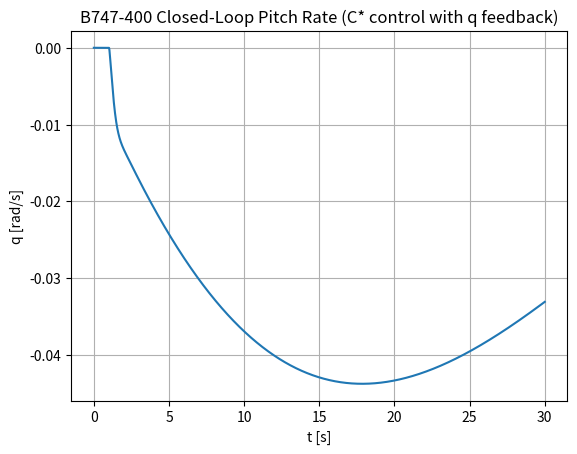
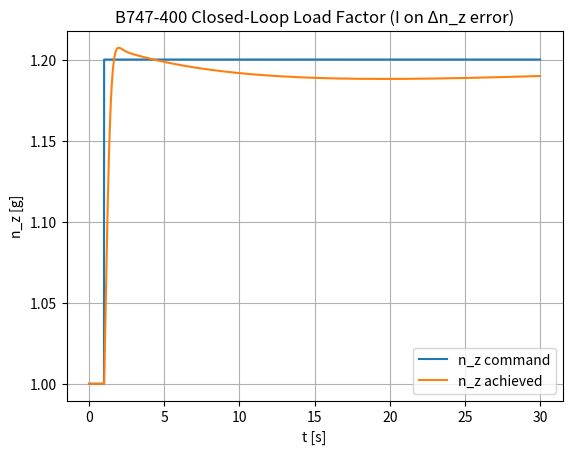
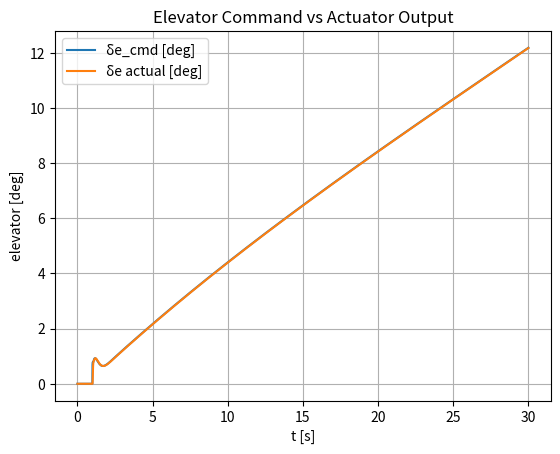
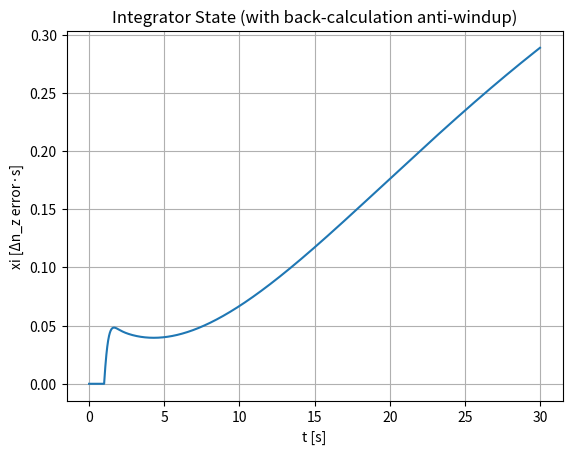
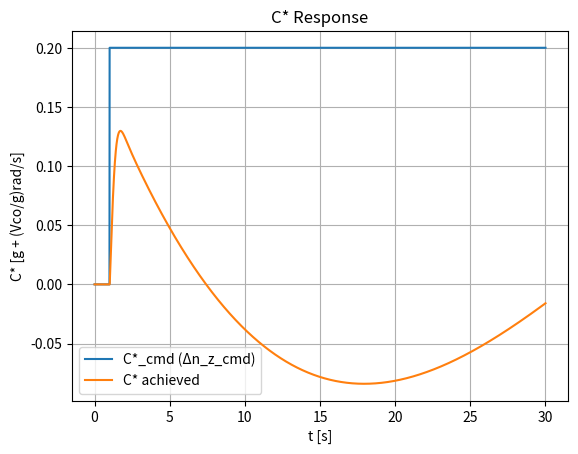

Recreate these plots in Python, in order.
import numpy as np
from dataclasses import dataclass
from scipy.integrate import solve_ivp
import matplotlib.pyplot as plt


# ============================================================
# 1) PARAMETERS (B747-400 paper) + actuator + C* gains
# ============================================================

@dataclass
class B747Params:
    # Trim / constants (paper uses English units)
    U0: float = 673.0          # ft/s
    g: float = 32.174          # ft/s^2

    # Dimensional longitudinal derivatives (from Table 3.3)
    Xu: float = -0.0059308
    Xalpha: float = 15.9658

    Zu: float = -0.110314
    Zalpha: float = -355.239
    Zalphadot: float = -11.3338
    Zq: float = -10.6862

    Mu: float = 0.0
    Malpha: float = -1.30281
    Mq: float = -0.541693

    Xde: float = 0.0
    Zde: float = -25.5453
    Mde: float = -1.69366

    # Elevator actuator: 2nd order
    omega0: float = 60.0       # rad/s
    zeta: float = 0.7

    # ---------- C* blending ----------
    # C* = Δn_z + (Vco/g) q
    Vco: float = 200.0         # ft/s

    # ---------- Controller gains ----------
    # Strategy:
    #   P term on C* error (transient/feel)
    #   I term on Δn_z error (steady-state nz tracking)
    #
    # δe_cmd_raw = Kc*(C*_cmd - C*) + Ki*xi - kq*q - knz*Δn_z
    #
    Kc: float = 0.06
    Ki: float = 1.1

    # Add damping + direct load-factor feedback
    kq: float = 5.0            # pitch-rate damping feedback
    knz: float = 0.5          # direct Δn_z feedback

    # Anti-windup back-calculation gain (larger -> faster unwind)
    Kaw: float = 0.3

    # Pilot step in Δn_z (g's)
    dnz_step: float = 0.20     # +0.20 g demand

    # Limits
    de_lim_deg: float = 25.0   # elevator command saturation (deg)
    xi_lim: float = 60.0       # allow more bias before clamping
    
    Tw: float = 7.0   # [s] q-washout time constant (3–8s typical for this kind of demo)

# ============================================================
# 2) BUILD LONGITUDINAL STATE SPACE (x = [u, w, q, theta])
# ============================================================

def build_longitudinal_state_space(p: B747Params):
    """
    States: x = [u, w, q, theta]^T

    Convert alpha-derivatives using small-angle relation:
        alpha ≈ w/U0  ->  Xw = Xalpha/U0 , Zw = Zalpha/U0 , Mw = Malpha/U0

    Include Zw_dot correction:
        Zw_dot = Zalphadot/U0
    and scale the w_dot equation by 1/(1 - Zw_dot).
    """
    U0 = p.U0

    Xw = p.Xalpha / U0
    Zw = p.Zalpha / U0
    Mw = p.Malpha / U0

    Zw_dot = p.Zalphadot / U0
    heave_scale = 1.0 / (1.0 - Zw_dot)

    A = np.zeros((4, 4))
    B = np.zeros((4, 1))

    # u_dot = Xu*u + Xw*w - g*theta + Xde*de
    A[0, 0] = p.Xu
    A[0, 1] = Xw
    A[0, 3] = -p.g
    B[0, 0] = p.Xde

    # w_dot = (1/(1-Zw_dot))*( Zu*u + Zw*w + (Zq+U0)*q + g*theta + Zde*de )
    A[1, 0] = heave_scale * p.Zu
    A[1, 1] = heave_scale * Zw
    A[1, 2] = heave_scale * (p.Zq + U0)
    A[1, 3] = heave_scale * p.g
    B[1, 0] = heave_scale * p.Zde

    # q_dot = Mu*u + Mw*w + Mq*q + Mde*de
    A[2, 0] = p.Mu
    A[2, 1] = Mw
    A[2, 2] = p.Mq
    B[2, 0] = p.Mde

    # theta_dot = q
    A[3, 2] = 1.0

    aux = {"Zw": Zw, "Zw_dot": Zw_dot, "heave_scale": heave_scale}
    return A, B, aux


# ============================================================
# 3) ACTUATOR (2nd order): delta_e follows delta_e_cmd
# ============================================================

def actuator_rhs(xa, delta_e_cmd, omega0, zeta):
    """
    xa = [delta_e, delta_e_dot]
    delta_e_ddot = -ω0^2*delta_e - 2ζω0*delta_e_dot + ω0^2*delta_e_cmd
    """
    delta_e, delta_e_dot = xa
    delta_e_ddot = -(omega0**2) * delta_e - 2.0*zeta*omega0*delta_e_dot + (omega0**2) * delta_e_cmd
    return np.array([delta_e_dot, delta_e_ddot])


# ============================================================
# 4) PILOT COMMAND: step in Δn_z command
# ============================================================

def dnz_command(t, p: B747Params):
    return 0.0 if t < 1.0 else p.dnz_step


# ============================================================
# 5) MEASUREMENTS: compute Δn_z and C* from current states
# ============================================================

def compute_measurements(x, de, p: B747Params, A, B):
    """
    Use dnz computed from the model-consistent w_dot:
        x_dot = A x + B de
        w_dot = x_dot[1]
        Δn_z ≈ -w_dot/g
    """
    x_dot = A @ x + B.flatten() * de
    w_dot = x_dot[1]

    dnz = -w_dot / p.g
    nz = 1.0 + dnz

    q = x[2]
    Cstar = dnz + (p.Vco / p.g) * q
    return nz, dnz, Cstar


# ============================================================
# 6) C* CONTROLLER (P on C*, I on Δn_z) + BACK-CALC ANTI-WINDUP
# ============================================================

def cstar_controller(t, x, de, xi, qf, p: B747Params, A, B):
    """
    What this fixes:

    1) "Why no q feedback?"
       -> Add -kq*q to provide pitch-rate damping and reduce long-period drift.

    2) "Why is the integrator saturating?"
       -> Use back-calculation anti-windup:
             xi_dot = e_nz + (de_cmd - de_cmd_raw)/Kaw
          instead of freezing. This actively "unwinds" when saturated.

    3) "Why doesn't nz track?"
       -> Integrate load-factor error directly:
             e_nz = dnz_cmd - dnz
          That produces the steady elevator bias needed for nz tracking.
       -> Keep proportional action on C* error for transient/handling feel.
    """
    nz, dnz, Cstar = compute_measurements(x, de, p, A, B)

    dnz_cmd = dnz_command(t, p)
    Cstar_cmd = dnz_cmd  # command is still "g-demand"; q term is for feel via feedback

    # Errors
    e_c = Cstar_cmd - Cstar       # for P term (handling qualities / transient)
    e_nz = dnz_cmd - dnz          # for I term (steady-state nz tracking)

    q = x[2]
    q_wash = q - qf
    de_lim = np.deg2rad(p.de_lim_deg)

    # Unsaturated command
    de_cmd_raw = p.Kc * e_c + p.Ki * xi - p.kq * q_wash - p.knz * dnz

    # Saturate
    de_cmd = np.clip(de_cmd_raw, -de_lim, +de_lim)

    # Back-calculation anti-windup (drives xi to a value consistent with saturation)
    # When de_cmd == de_cmd_raw, the AW term is 0.
    xi_dot = e_nz + (de_cmd - de_cmd_raw) / max(p.Kaw, 1e-9)

    # Soft clamp xi so it can't blow up if gains are extreme
    if (xi >= p.xi_lim and xi_dot > 0.0) or (xi <= -p.xi_lim and xi_dot < 0.0):
        xi_dot = 0.0

    return de_cmd, xi_dot, dnz_cmd, Cstar_cmd, Cstar, nz, dnz


# ============================================================
# 7) FULL ODE: plant + actuator + integrator state
# ============================================================

def ode(t, X, A, B, p: B747Params):
    """
    Combined state:
        X = [u, w, q, theta, delta_e, delta_e_dot, xi, qf]
    where xi integrates Δn_z error (with anti-windup back-calc).
       qf = washout filter state for pitch rate
    """
    x = X[0:4]
    xa = X[4:6]
    xi = X[6]
    qf = X[7]
    
    q = x[2]
    qf_dot = (q - qf) / p.Tw

    de = xa[0]  # actual elevator

    # Controller computes elevator command and integrator derivative
    de_cmd, xi_dot, *_ = cstar_controller(t, x, de, xi, qf, p, A, B)

    # Plant dynamics
    x_dot = A @ x + B.flatten() * de

    # Actuator dynamics
    xa_dot = actuator_rhs(xa, de_cmd, p.omega0, p.zeta)

    return np.concatenate([x_dot, xa_dot, np.array([xi_dot, qf_dot])])


# ============================================================
# 8) SIM + PLOTS
# ============================================================

def main():
    p = B747Params()
    A, B, _ = build_longitudinal_state_space(p)

    X0 = np.zeros(8)

    t_span = (0.0, 30.0)
    t_eval = np.linspace(t_span[0], t_span[1], 3001)

    sol = solve_ivp(
        fun=lambda t, X: ode(t, X, A, B, p),
        t_span=t_span,
        y0=X0,
        t_eval=t_eval,
        rtol=1e-8,
        atol=1e-10
    )

    # Extract states
    u = sol.y[0, :]
    w = sol.y[1, :]
    q = sol.y[2, :]
    theta = sol.y[3, :]
    de = sol.y[4, :]
    xi = sol.y[6, :]
    qf = sol.y[7, :]


    # Recompute outputs for plotting
    nz = np.zeros_like(sol.t)
    dnz = np.zeros_like(sol.t)
    dnz_cmd = np.zeros_like(sol.t)
    de_cmd_hist = np.zeros_like(sol.t)
    Cstar_hist = np.zeros_like(sol.t)

    for i, t in enumerate(sol.t):
        x_i = np.array([u[i], w[i], q[i], theta[i]])
        de_i = de[i]
        xi_i = xi[i]

        qf_i = qf[i]
        de_cmd_i, _, dnz_cmd_i, _, Cstar_i, nz_i, dnz_i = cstar_controller(t, x_i, de_i, xi_i, qf_i, p, A, B)

        nz[i] = nz_i
        dnz[i] = dnz_i
        dnz_cmd[i] = dnz_cmd_i
        de_cmd_hist[i] = de_cmd_i
        Cstar_hist[i] = Cstar_i

    # ---- Plot 1: Pitch rate ----
    plt.figure()
    plt.plot(sol.t, q)
    plt.xlabel("t [s]")
    plt.ylabel("q [rad/s]")
    plt.title("B747-400 Closed-Loop Pitch Rate (C* control with q feedback)")
    plt.grid(True)

    # ---- Plot 2: Load factor tracking ----
    plt.figure()
    plt.plot(sol.t, 1.0 + dnz_cmd, label="n_z command")
    plt.plot(sol.t, nz, label="n_z achieved")
    plt.xlabel("t [s]")
    plt.ylabel("n_z [g]")
    plt.title("B747-400 Closed-Loop Load Factor (I on Δn_z error)")
    plt.grid(True)
    plt.legend()

    # ---- Plot 3: Elevator commanded vs actual ----
    plt.figure()
    plt.plot(sol.t, np.rad2deg(de_cmd_hist), label="δe_cmd [deg]")
    plt.plot(sol.t, np.rad2deg(de), label="δe actual [deg]")
    plt.xlabel("t [s]")
    plt.ylabel("elevator [deg]")
    plt.title("Elevator Command vs Actuator Output")
    plt.grid(True)
    plt.legend()

    # ---- Plot 4: integrator state ----
    plt.figure()
    plt.plot(sol.t, xi)
    plt.xlabel("t [s]")
    plt.ylabel("xi [Δn_z error·s]")
    plt.title("Integrator State (with back-calculation anti-windup)")
    plt.grid(True)

    # ---- Plot 5: C* ----
    plt.figure()
    plt.plot(sol.t, dnz_cmd, label="C*_cmd (Δn_z_cmd)")
    plt.plot(sol.t, Cstar_hist, label="C* achieved")
    plt.xlabel("t [s]")
    plt.ylabel("C* [g + (Vco/g)rad/s]")
    plt.title("C* Response")
    plt.grid(True)
    plt.legend()

    plt.show()


if __name__ == "__main__":
    main()
